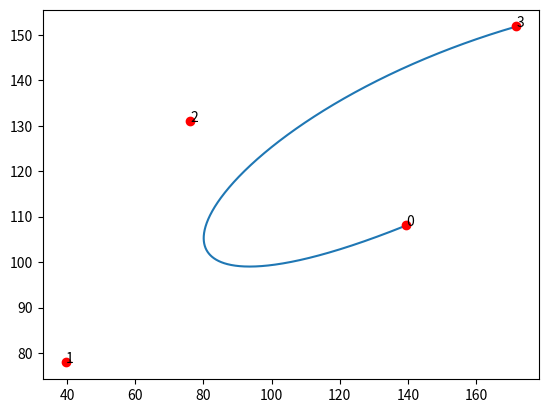

This figure's Python source:
from __future__ import print_function
from numpy import *
import numpy as np
from scipy.special import comb 

# evaluates cubic bezier at t, return point
def q(ctrlPoly, t):
    return (1.0-t)**3 * ctrlPoly[0] + 3*(1.0-t)**2 * t * ctrlPoly[1] + 3*(1.0-t)* t**2 * ctrlPoly[2] + t**3 * ctrlPoly[3]


# evaluates cubic bezier first derivative at t, return point
def qprime(ctrlPoly, t):
    return 3*(1.0-t)**2 * (ctrlPoly[1]-ctrlPoly[0]) + 6*(1.0-t) * t * (ctrlPoly[2]-ctrlPoly[1]) + 3*t**2 * (ctrlPoly[3]-ctrlPoly[2])


# evaluates cubic bezier second derivative at t, return point
def qprimeprime(ctrlPoly, t):
    return 6*(1.0-t) * (ctrlPoly[2]-2*ctrlPoly[1]+ctrlPoly[0]) + 6*(t) * (ctrlPoly[3]-2*ctrlPoly[2]+ctrlPoly[1])


def bernstein_poly(i, n, t):
    """
     The Bernstein polynomial of n, i as a function of t
    """

    return comb(n, i) * ( t**(n-i) ) * (1 - t)**i



def bezier_curve(points, nTimes=1000):
    """
       Given a set of control points, return the
       bezier curve defined by the control points.

       points should be a list of lists, or list of tuples
       such as [ [1,1], 
                 [2,3], 
                 [4,5], ..[Xn, Yn] ]
        nTimes is the number of time steps, defaults to 1000

        See http://processingjs.nihongoresources.com/bezierinfo/
    """

    nPoints = len(points)
    xPoints = np.array([p[0] for p in points])
    yPoints = np.array([p[1] for p in points])

    t = np.linspace(0.0, 1.0, nTimes)

    polynomial_array = np.array([ bernstein_poly(i, nPoints-1, t) for i in range(0, nPoints)   ])

    xvals = np.dot(xPoints, polynomial_array)
    yvals = np.dot(yPoints, polynomial_array)

    return xvals, yvals


if __name__ == "__main__":
    from matplotlib import pyplot as plt

    nPoints = 4
    points = np.random.rand(nPoints,2)*200
    xpoints = [p[0] for p in points]
    ypoints = [p[1] for p in points]

    xvals, yvals = bezier_curve(points, nTimes=1000)
    plt.plot(xvals, yvals)
    plt.plot(xpoints, ypoints, "ro")
    for nr in range(len(points)):
        plt.text(points[nr][0], points[nr][1], nr)

    plt.show()

